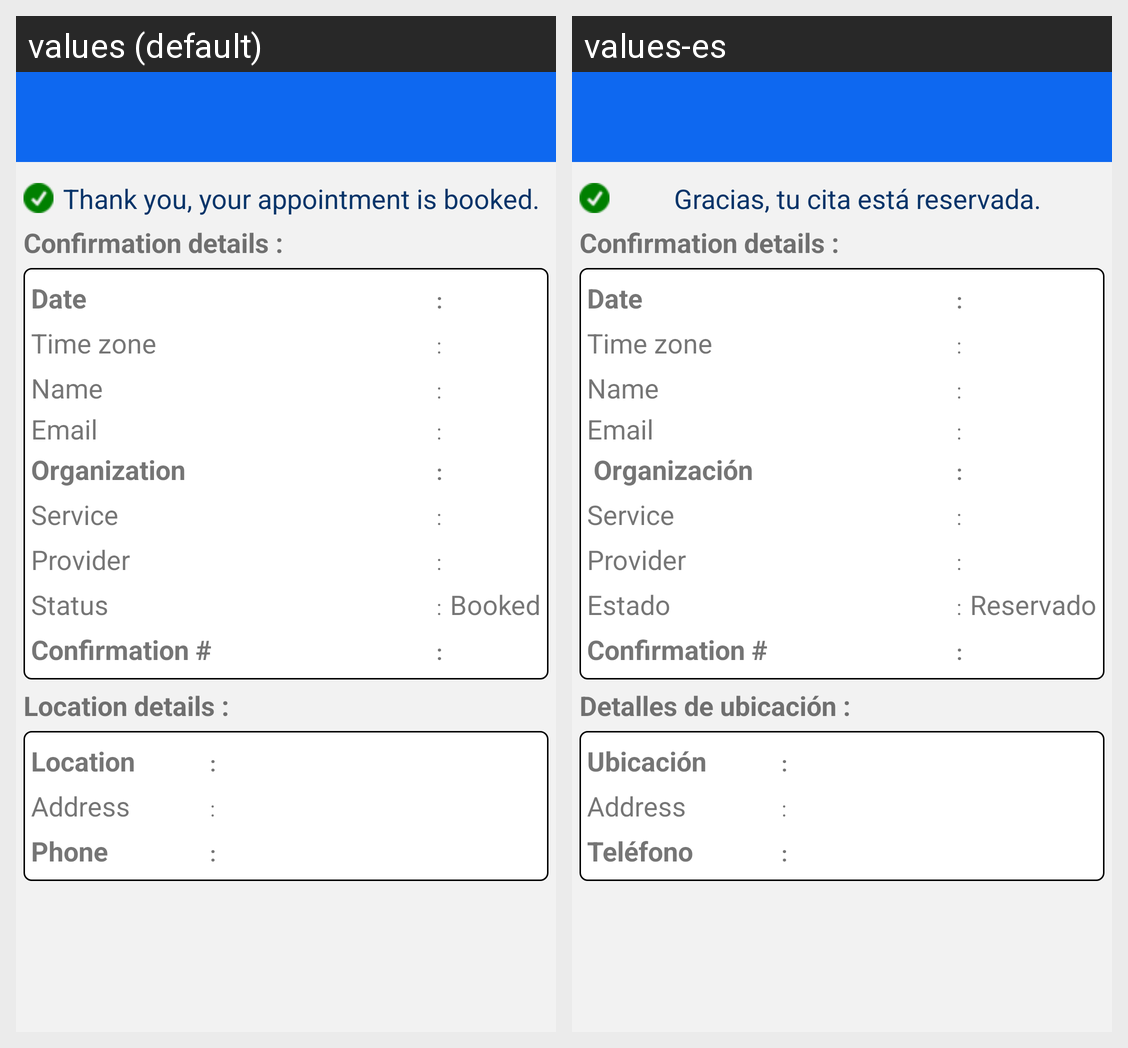

The Android screen above is rendered under two locales of the same app. Produce the string resources it draws, with the default and per-locale values.
Android screen res/layout/activity_appointment_acknowledgement.xml rendered under 2 locales, left to right: values (default), values-es. Device: Nexus 5 (rendered at 1080×1920; each locale shown at half size, 540×960, under a caption strip naming it); theme AppTheme.
Strings drawn on this screen, with the default value and each locale's value (text and hints the layout hard-codes, and strings that could not be matched under every locale, appear in the picture but are not listed):

confirmation_msg
  values: Thank you, your appointment is booked.
  values-es: Gracias, tu cita está reservada.

confirmation_details_small
  values: Confirmation details :
  values-es: Confirmation details :  [not translated; the default value is used]

date
  values: Date
  values-es: Date  [not translated; the default value is used]

time_Zone
  values: Time zone
  values-es: Time zone  [not translated; the default value is used]

name
  values: Name
  values-es: Name  [not translated; the default value is used]

email
  values: Email
  values-es: Email

orginzatrion
  values: Organization
  values-es:  Organización

service
  values: Service
  values-es: Service  [not translated; the default value is used]

select_provider
  values: Provider
  values-es: Provider

status
  values: Status
  values-es: Estado

Booked
  values: Booked
  values-es: Reservado

confirmation_no
  values: Confirmation #
  values-es: Confirmation #  [not translated; the default value is used]

location_details
  values: Location details :
  values-es: Detalles de ubicación :

Location
  values: Location
  values-es: Ubicación

address
  values: Address
  values-es: Address  [not translated; the default value is used]

phone
  values: Phone
  values-es: Teléfono
